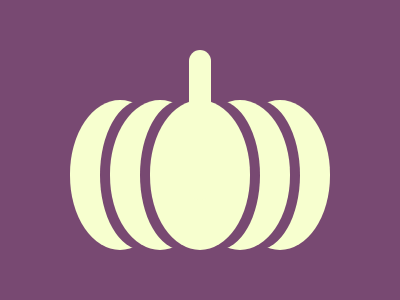

Recreate this image using only HTML and CSS.

<!DOCTYPE html>
<!--[if lt IE 7]>      <html class="no-js lt-ie9 lt-ie8 lt-ie7"> <![endif]-->
<!--[if IE 7]>         <html class="no-js lt-ie9 lt-ie8"> <![endif]-->
<!--[if IE 8]>         <html class="no-js lt-ie9"> <![endif]-->
<!--[if gt IE 8]>      <html class="no-js"> <!--<![endif]-->
<html>
  <head>
    <meta charset="utf-8" />
    <meta http-equiv="X-UA-Compatible" content="IE=edge" />
    <title></title>
    <meta name="description" content="" />
    <meta name="viewport" content="width=device-width, initial-scale=1" />
    <link rel="stylesheet" href="" />
  </head>
  <body>
    <!-- left side -->
    <div></div>
    <div></div>
    <div></div>
    <div></div>
    <!-- right side -->
    <div></div>
    <div></div>
    <div></div>
    <div></div>
    <!-- middle  -->
    <div></div>
    <div></div>

    <style>
      * {
        box-sizing: border-box;
        margin: 0;
        padding: 0;
      }
      body {
        background: #784972;
        display: flex;
        justify-content: center;
        align-items: center;
      }
      div {
        width: 100px;
        height: 150px;
        position: absolute;
        top: 100px;
        background: #f7ffcf;
        border-radius: 50px/74px;
      }
      /* left side  */
      div:nth-child(1) {
        left: 70px;
      }
      div:nth-child(2) {
        background: #784972;
        border-radius: 50px/88px;
        left: 100px;
      }
      div:nth-child(3) {
        left: 110px;
      }
      div:nth-child(4) {
        background: #784972;
        left: 140px;
        border-radius: 50px/88px;
      }

      /* righ side */
      div:nth-child(5) {
        right: 70px;
      }
      div:nth-child(6) {
        background: #784972;
        border-radius: 50px/88px;
        right: 100px;
      }
      div:nth-child(7) {
        right: 110px;
      }
      div:nth-child(8) {
        background: #784972;
        right: 140px;
        border-radius: 50px/88px;
      }
      /* middle */
      div:nth-child(10) {
        width: 22px;
        top: 50px;
        border-radius: 25px;
      }
    </style>
  </body>
</html>
